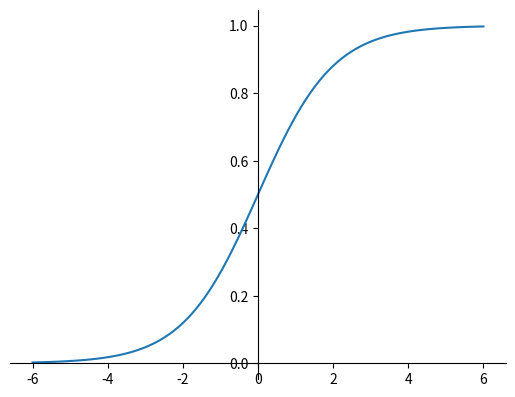

This figure's Python source:
from matplotlib import pyplot as plt
import numpy as np

x=np.linspace(-6.,6.,100)
def sigmoid(x):
    return 1./(1+np.exp(1)**(-x))
y=sigmoid(x)

#gca 获取坐标轴的意思 axis
ax = plt.gca()
ax.spines['right'].set_color('none')
ax.spines['top'].set_color('none')
#把x轴刻度设置为bottom
ax.xaxis.set_ticks_position('bottom')
ax.yaxis.set_ticks_position('left')
ax.spines['bottom'].set_position(('data',0))
ax.spines['left'].set_position(('data',0))

plt.plot(x,y)
plt.show()
